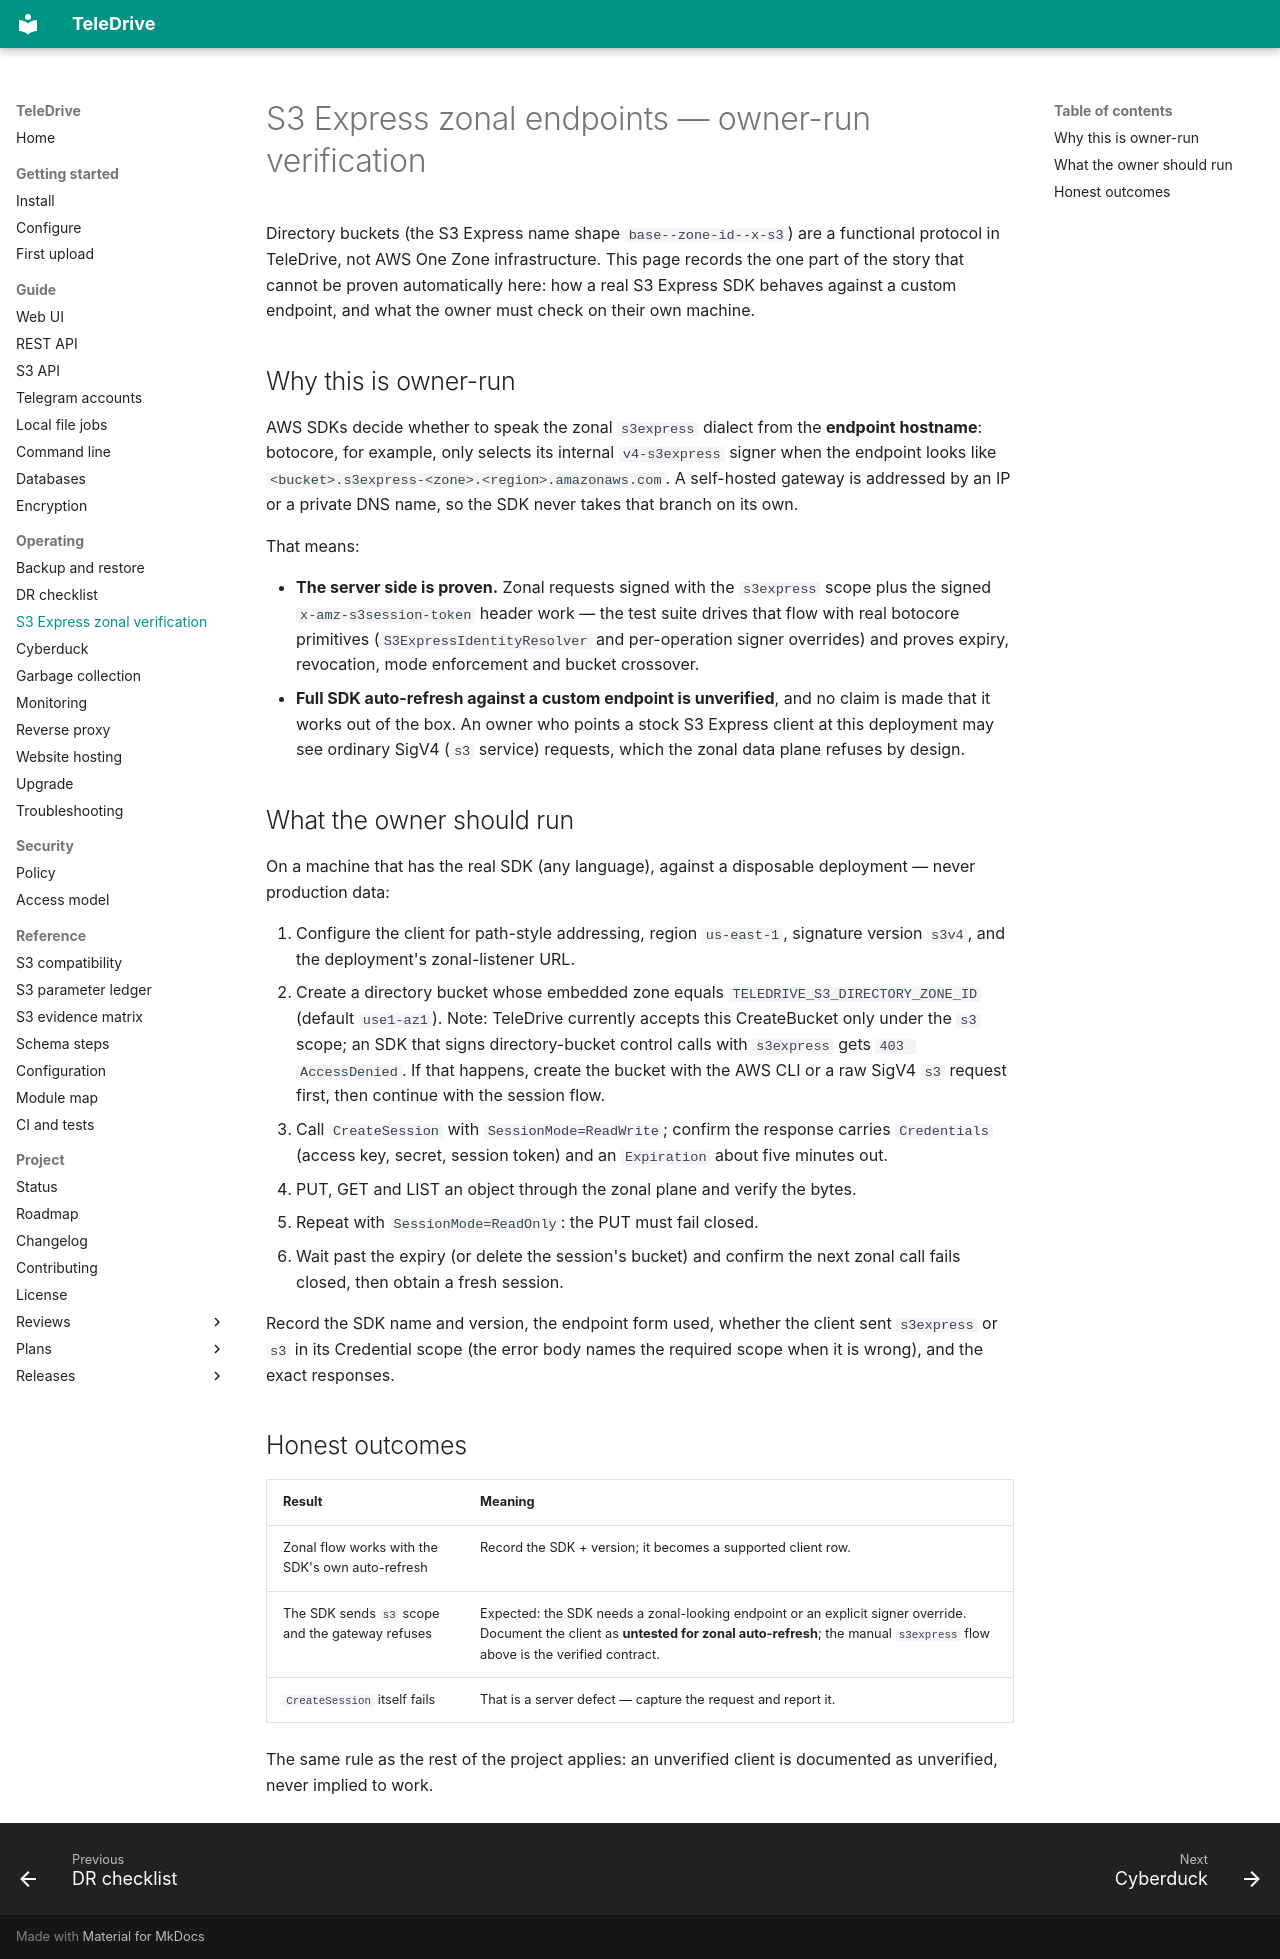

repository: babico/TeleDrive · page: operate/s3-express-zonal/index.html · generator: mkdocs

# S3 Express zonal endpoints — owner-run verification

Directory buckets (the S3 Express name shape `base--zone-id--x-s3`) are a
functional protocol in TeleDrive, not AWS One Zone infrastructure. This
page records the one part of the story that cannot be proven automatically
here: how a real S3 Express SDK behaves against a custom endpoint, and what
the owner must check on their own machine.

## Why this is owner-run

AWS SDKs decide whether to speak the zonal `s3express` dialect from the
**endpoint hostname**: botocore, for example, only selects its internal
`v4-s3express` signer when the endpoint looks like
`<bucket>.s3express-<zone>.<region>.amazonaws.com`. A self-hosted gateway
is addressed by an IP or a private DNS name, so the SDK never takes that
branch on its own.

That means:

- **The server side is proven.** Zonal requests signed with the
  `s3express` scope plus the signed `x-amz-s3session-token` header work —
  the test suite drives that flow with real botocore primitives
  (`S3ExpressIdentityResolver` and per-operation signer overrides) and
  proves expiry, revocation, mode enforcement and bucket crossover.
- **Full SDK auto-refresh against a custom endpoint is unverified**, and no
  claim is made that it works out of the box. An owner who points a stock
  S3 Express client at this deployment may see ordinary SigV4 (`s3`
  service) requests, which the zonal data plane refuses by design.

## What the owner should run

On a machine that has the real SDK (any language), against a disposable
deployment — never production data:

1. Configure the client for path-style addressing, region `us-east-1`,
   signature version `s3v4`, and the deployment's zonal-listener URL.
2. Create a directory bucket whose embedded zone equals
   `TELEDRIVE_S3_DIRECTORY_ZONE_ID` (default `use1-az1`). Note: TeleDrive
   currently accepts this CreateBucket only under the `s3` scope; an SDK
   that signs directory-bucket control calls with `s3express` gets
   `403 AccessDenied`. If that happens, create the bucket with the AWS CLI
   or a raw SigV4 `s3` request first, then continue with the session flow.
3. Call `CreateSession` with `SessionMode=ReadWrite`; confirm the response
   carries `Credentials` (access key, secret, session token) and an
   `Expiration` about five minutes out.
4. PUT, GET and LIST an object through the zonal plane and verify the
   bytes.
5. Repeat with `SessionMode=ReadOnly`: the PUT must fail closed.
6. Wait past the expiry (or delete the session's bucket) and confirm the
   next zonal call fails closed, then obtain a fresh session.

Record the SDK name and version, the endpoint form used, whether the
client sent `s3express` or `s3` in its Credential scope (the error body
names the required scope when it is wrong), and the exact responses.

## Honest outcomes

| Result | Meaning |
| --- | --- |
| Zonal flow works with the SDK's own auto-refresh | Record the SDK + version; it becomes a supported client row. |
| The SDK sends `s3` scope and the gateway refuses | Expected: the SDK needs a zonal-looking endpoint or an explicit signer override. Document the client as **untested for zonal auto-refresh**; the manual `s3express` flow above is the verified contract. |
| `CreateSession` itself fails | That is a server defect — capture the request and report it. |

The same rule as the rest of the project applies: an unverified client is
documented as unverified, never implied to work.
